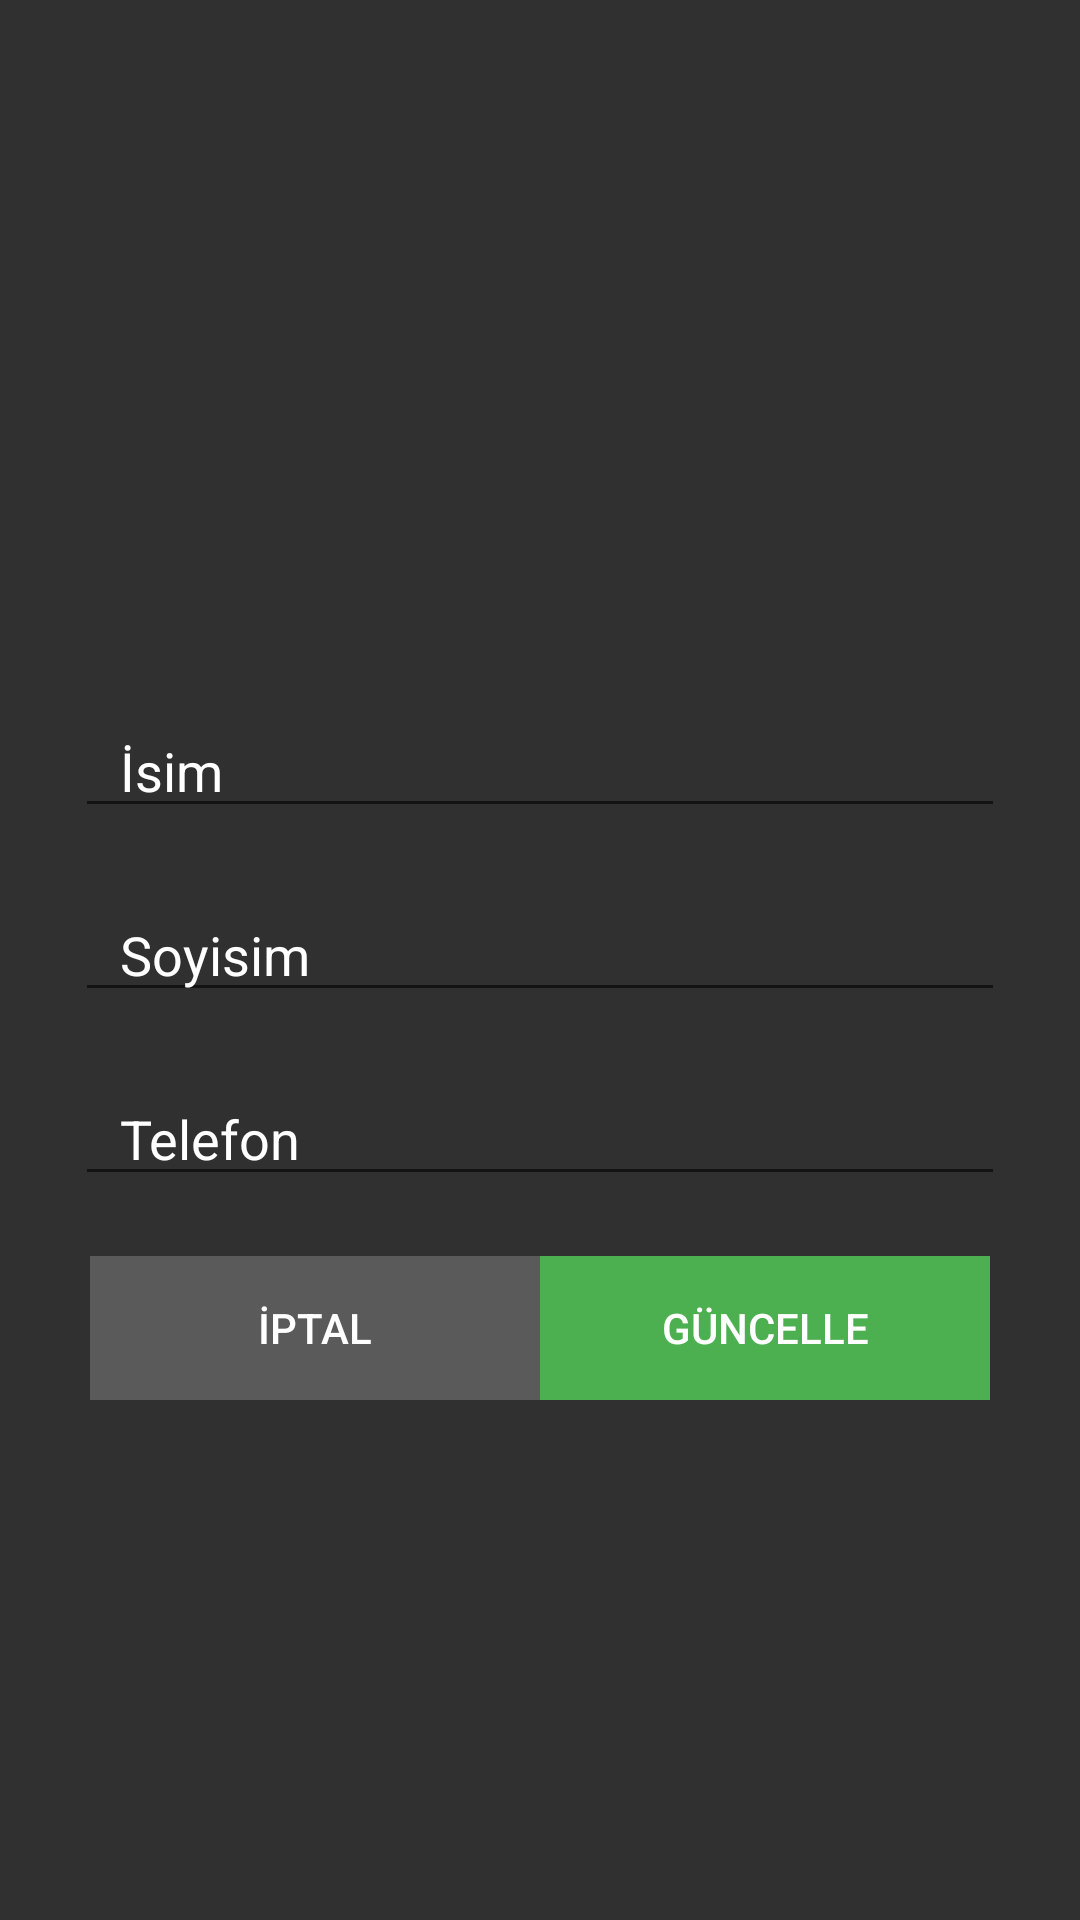

Android layout source for this screen:
<!-- AndroidManifest.xml: application theme AppTheme -->
<!-- res/layout/input_box.xml -->
<?xml version="1.0" encoding="utf-8"?>
<LinearLayout xmlns:android="http://schemas.android.com/apk/res/android"
    android:orientation="vertical"
    android:layout_width="match_parent"
    android:layout_height="match_parent"
    android:gravity="center"
    android:background="#303030">

    <TextView
        android:id="@+id/message"
        android:layout_width="match_parent"
        android:layout_height="wrap_content"
        android:layout_marginTop="20dp"
        android:layout_marginHorizontal="25dp"
        android:paddingLeft="15dp"
        android:textColor="@android:color/white"
        android:textColorHint="@android:color/white"
        android:textSize="16dp"></TextView>

    <EditText
        android:id="@+id/guncellead"
        android:layout_marginTop="20dp"
        android:layout_marginHorizontal="25dp"
        android:paddingLeft="15dp"
        android:layout_width="match_parent"
        android:layout_height="wrap_content"
        android:hint="İsim"
        android:maxLength="20"
        android:textColor="@android:color/white"
        android:textColorHint="@android:color/white">

    </EditText>

    <EditText
        android:id="@+id/guncellesoyad"
        android:layout_marginTop="20dp"
        android:layout_marginHorizontal="25dp"
        android:paddingLeft="15dp"
        android:textColorHint="@android:color/white"
        android:layout_width="match_parent"
        android:layout_height="wrap_content"
        android:maxLength="20"
        android:textColor="@android:color/white"
        android:hint="Soyisim">

    </EditText>

    <EditText
        android:id="@+id/guncelletelefon"
        android:textColorHint="@android:color/white"
        android:layout_width="match_parent"
        android:layout_height="wrap_content"
        android:layout_marginTop="20dp"
        android:layout_marginHorizontal="25dp"
        android:paddingLeft="15dp"
        android:textColor="@android:color/white"
        android:inputType="number"
        android:maxLength="11"
        android:hint="Telefon"></EditText>
    <LinearLayout
        android:layout_width="wrap_content"
        android:layout_height="wrap_content"
        android:orientation="horizontal"
        android:layout_gravity="center"
        android:layout_marginTop="20dp"
        android:layout_marginHorizontal="25dp">

        <Button
            android:id="@+id/iptal"
            style="@style/iptal"
            android:layout_width="150dp"
            android:layout_height="wrap_content"
            android:text="İptal"></Button>

        <Button
            android:id="@+id/guncelleme"
            style="@style/guncelle"
            android:layout_width="150dp"
            android:layout_height="wrap_content"
            android:text="Güncelle">
        </Button>

    </LinearLayout>

</LinearLayout>
<!-- resources referenced by this layout -->
<resources>
  <style name="guncelle">
          <item name="android:layout_width">wrap_content</item>
          <item name="android:layout_height">50dp</item>
          <item name="android:textColor">#ffffff</item>
          <item name="android:background">
              @drawable/rippleguncelle
          </item>
  
  
      </style>
  <style name="iptal">
          <item name="android:layout_width">wrap_content</item>
          <item name="android:layout_height">50dp</item>
          <item name="android:textColor">#ffffff</item>
          <item name="android:background">
              @drawable/rippleiptal
          </item>
  
  
      </style>
  <style name="AppTheme" parent="Theme.AppCompat.Light.NoActionBar">
          
          <item name="colorPrimary">@color/colorPrimary</item>
          <item name="colorPrimaryDark">@color/colorPrimaryDark</item>
          <item name="colorAccent">@color/colorAccent</item>
      </style>
  <!-- drawable rippleguncelle (drawable) -->
  <?xml version="1.0" encoding="utf-8"?>
  <ripple android:color="@color/colorAccent" xmlns:android="http://schemas.android.com/apk/res/android">
  
      <item>
          <shape android:shape="rectangle">
  
              <solid android:color="#2196f3"/>
          </shape>
      </item>
  </ripple>
  <!-- drawable rippleiptal (drawable-v21) -->
  <?xml version="1.0" encoding="utf-8"?>
  <ripple android:color="@color/colorRedButton" xmlns:android="http://schemas.android.com/apk/res/android">
  
      <item>
          <shape android:shape="rectangle">
  
              <solid android:color="#5A5A5A"/>
          </shape>
      </item>
  </ripple>
  <color name="colorPrimary">#3F51B5</color>
  <color name="colorPrimaryDark">#3F3F3F</color>
  <color name="colorAccent">#1976d2</color>
  <color name="colorRedButton">#F44336</color>
</resources>
